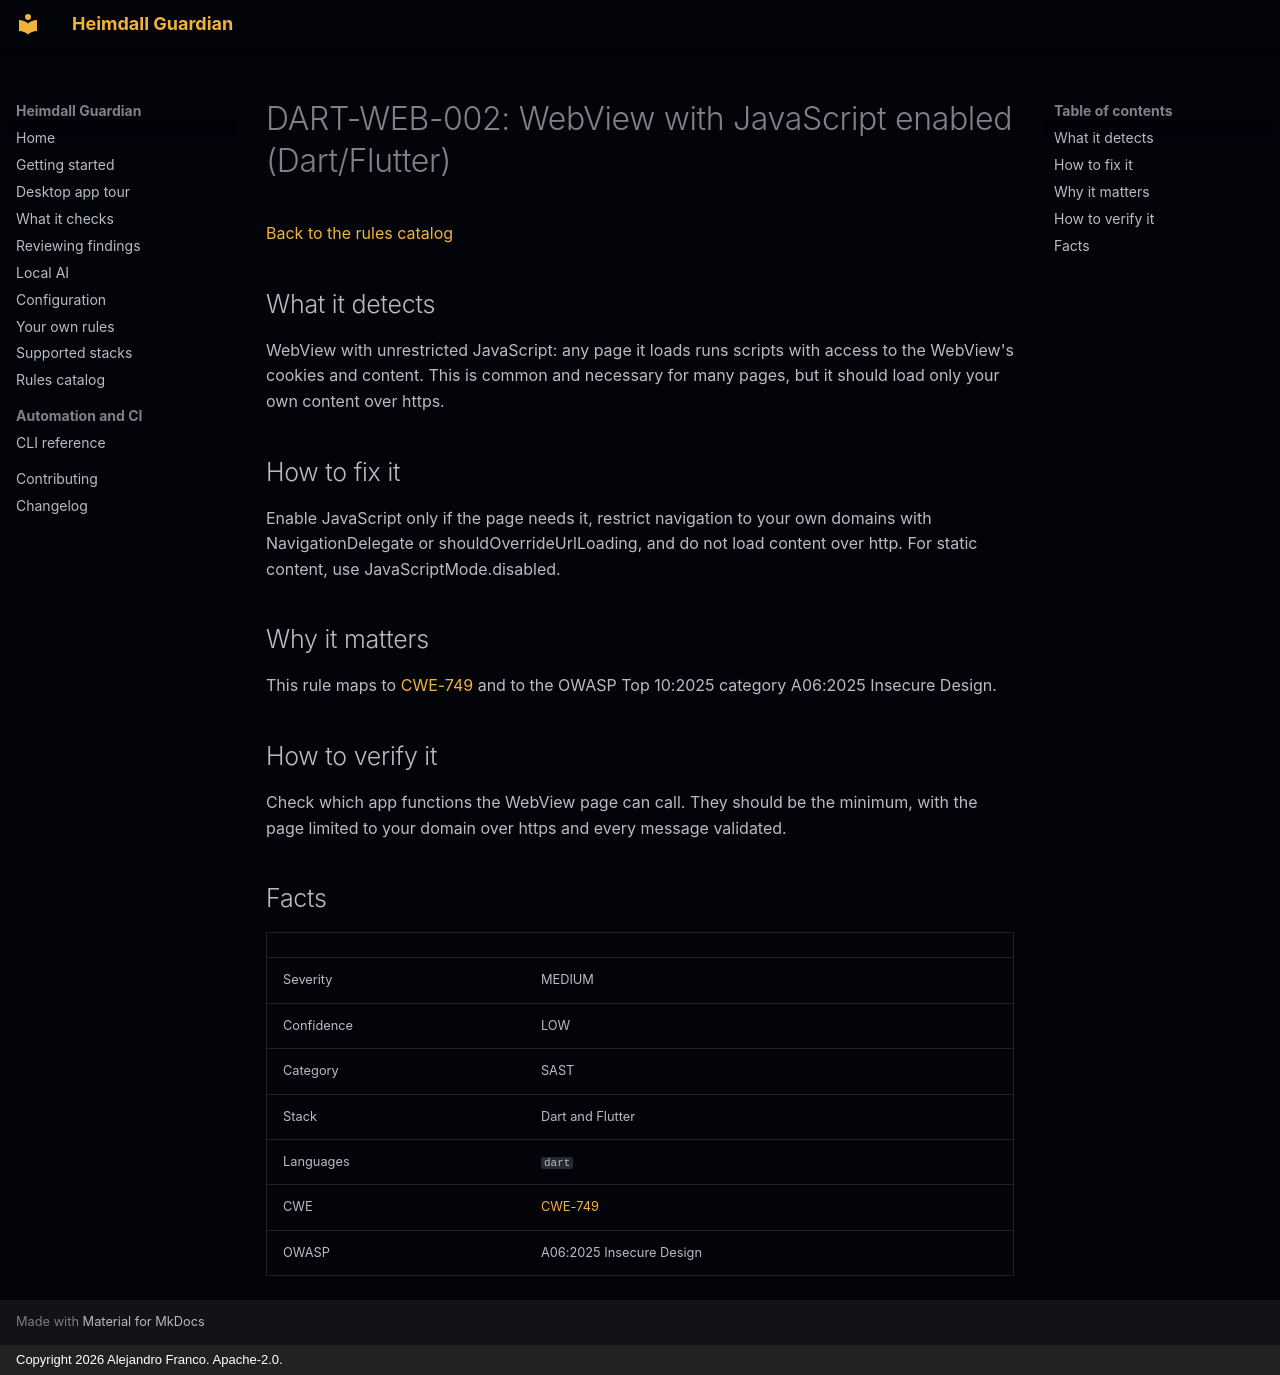

repository: jafrancov/heimdall-guardian · page: rules/DART-WEB-002/index.html · generator: mkdocs · copyright: Copyright 2026 Alejandro Franco. Apache-2.0.

# DART-WEB-002: WebView with JavaScript enabled (Dart/Flutter)

[Back to the rules catalog](index.md)

## What it detects

WebView with unrestricted JavaScript: any page it loads runs scripts with access to the WebView's cookies and content. This is common and necessary for many pages, but it should load only your own content over https.

## How to fix it

Enable JavaScript only if the page needs it, restrict navigation to your own domains with NavigationDelegate or shouldOverrideUrlLoading, and do not load content over http. For static content, use JavaScriptMode.disabled.

## Why it matters

This rule maps to [CWE-749](https://cwe.mitre.org/data/definitions/749.html) and to the OWASP Top 10:2025 category A06:2025 Insecure Design.

## How to verify it

Check which app functions the WebView page can call. They should be the minimum, with the page limited to your domain over https and every message validated.

## Facts

| | |
|---|---|
| Severity | MEDIUM |
| Confidence | LOW |
| Category | SAST |
| Stack | Dart and Flutter |
| Languages | `dart` |
| CWE | [CWE-749](https://cwe.mitre.org/data/definitions/749.html) |
| OWASP | A06:2025 Insecure Design |
